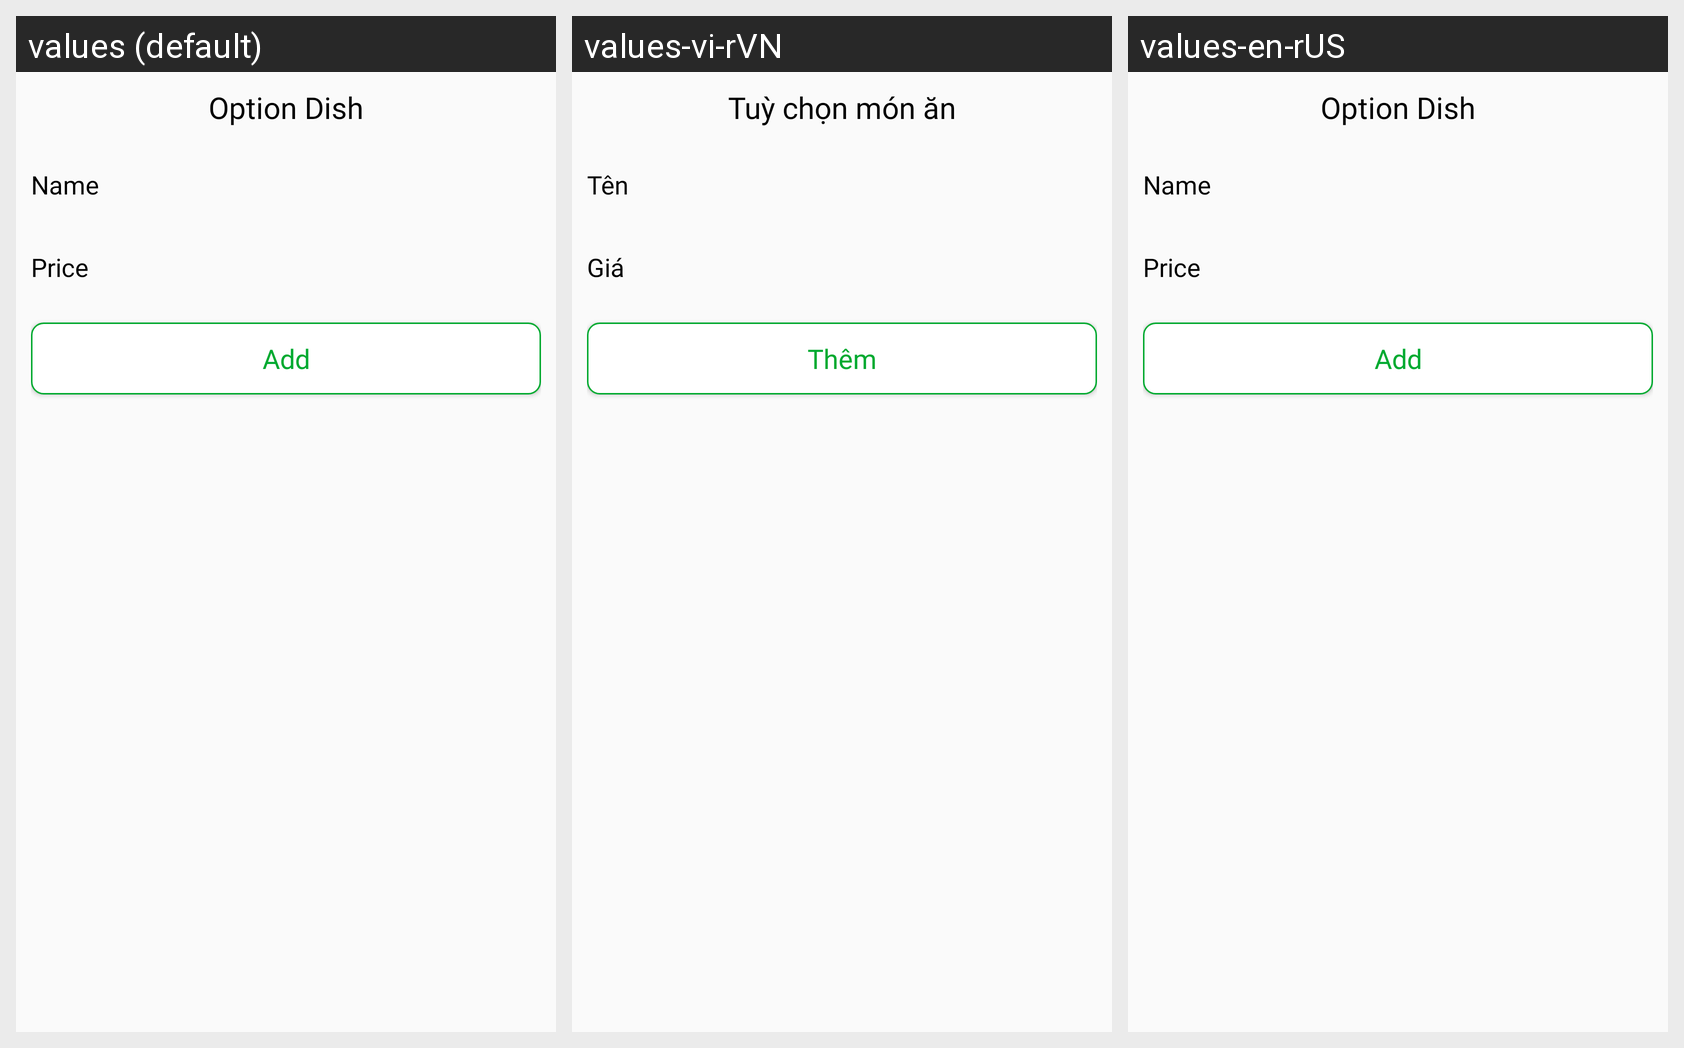

Strings drawn on this Android screen and how each of the app's shown locales translates them:
Android screen res/layout/alert_add_item.xml rendered under 3 locales, left to right: values (default), values-vi-rVN, values-en-rUS. Device: Nexus 5 (rendered at 1080×1920; each locale shown at half size, 540×960, under a caption strip naming it); theme Theme.Merchant.
Strings drawn on this screen, with the default value and each locale's value (text and hints the layout hard-codes, and strings that could not be matched under every locale, appear in the picture but are not listed):

option_dish
  values: Option Dish
  values-vi-rVN: Tuỳ chọn món ăn
  values-en-rUS: Option Dish

name
  values: Name
  values-vi-rVN: Tên
  values-en-rUS: Name

price
  values: Price
  values-vi-rVN: Giá
  values-en-rUS: Price

add
  values: Add
  values-vi-rVN: Thêm
  values-en-rUS: Add
